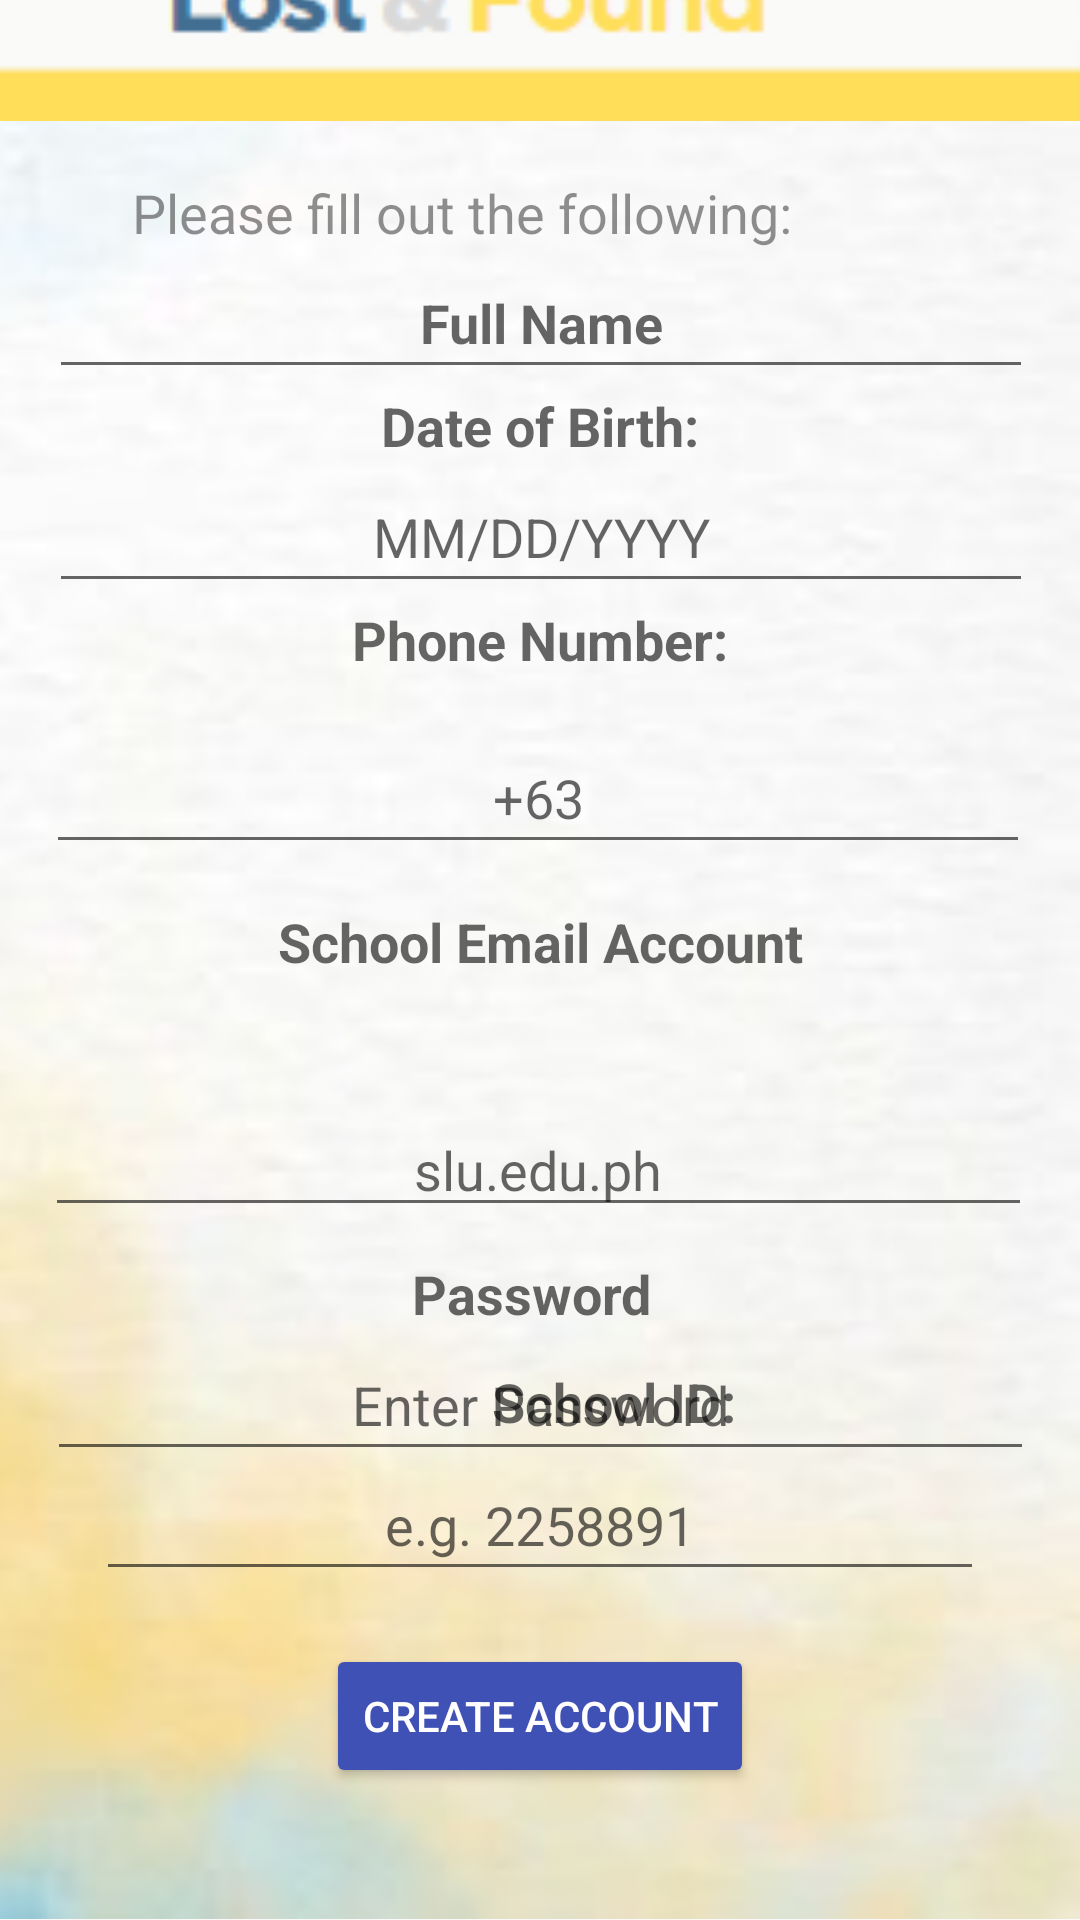

The Android layout XML behind this screen, and the referenced resources:
<!-- AndroidManifest.xml: application theme Theme.AppCompat.DayNight.NoActionBar -->
<!-- res/layout/client_registration.xml -->
<?xml version="1.0" encoding="utf-8"?>
<androidx.constraintlayout.widget.ConstraintLayout xmlns:android="http://schemas.android.com/apk/res/android"
    xmlns:app="http://schemas.android.com/apk/res-auto"
    xmlns:tools="http://schemas.android.com/tools"
    android:layout_width="match_parent"
    android:layout_height="match_parent">

    <ImageView
        android:id="@+id/imageView3"
        android:layout_width="411dp"
        android:layout_height="732dp"
        app:layout_constraintBottom_toBottomOf="parent"
        app:layout_constraintEnd_toEndOf="parent"
        app:layout_constraintHorizontal_bias="1.0"
        app:layout_constraintStart_toStartOf="parent"
        app:layout_constraintTop_toTopOf="parent"
        app:layout_constraintVertical_bias="1.0"
        app:srcCompat="@drawable/background" />

    <ImageView
        android:id="@+id/imageView6"
        android:layout_width="413dp"
        android:layout_height="88dp"
        app:layout_constraintBottom_toBottomOf="parent"
        app:layout_constraintEnd_toEndOf="parent"
        app:layout_constraintHorizontal_bias="1.0"
        app:layout_constraintStart_toStartOf="parent"
        app:layout_constraintTop_toTopOf="@+id/imageView3"
        app:layout_constraintVertical_bias="0.073"
        app:srcCompat="@drawable/lostandfound" />


    <TextView
        android:id="@+id/textView3"
        android:layout_width="wrap_content"
        android:layout_height="wrap_content"
        android:text="Please fill out the following:"
        android:textAppearance="@style/TextAppearance.AppCompat.Medium"
        android:textColor="#750E0E0E"
        app:layout_constraintBottom_toBottomOf="@+id/imageView3"
        app:layout_constraintEnd_toEndOf="@+id/imageView3"
        app:layout_constraintHorizontal_bias="0.497"
        app:layout_constraintStart_toStartOf="@+id/imageView3"
        app:layout_constraintTop_toTopOf="@+id/imageView3"
        app:layout_constraintVertical_bias="0.213" />


    <TextView
        android:id="@+id/textViewSchoolId"
        android:layout_width="wrap_content"
        android:layout_height="wrap_content"
        android:layout_marginStart="164dp"
        android:layout_marginTop="372dp"
        android:text="School ID:"
        android:textAppearance="@style/TextAppearance.AppCompat.Medium"
        android:textStyle="bold"
        app:layout_constraintStart_toStartOf="parent"
        app:layout_constraintTop_toBottomOf="@id/textView3" />

    <EditText
        android:id="@+id/etSchoolId"
        android:layout_width="0dp"
        android:layout_height="47dp"
        android:layout_marginStart="32dp"
        android:layout_marginTop="4dp"
        android:layout_marginEnd="32dp"
        android:hint="e.g. 2258891"
        android:inputType="textEmailAddress"
        android:textAlignment="center"
        app:layout_constraintEnd_toEndOf="parent"
        app:layout_constraintHorizontal_bias="0.0"
        app:layout_constraintStart_toStartOf="parent"
        app:layout_constraintTop_toBottomOf="@id/textViewSchoolId" />

    <EditText
        android:id="@+id/FullName"
        android:layout_width="328dp"
        android:layout_height="47dp"
        android:ems="10"
        android:hint="Full Name"
        android:inputType="textPersonName"
        android:textAlignment="center"
        android:textStyle="bold"
        app:layout_constraintBottom_toBottomOf="parent"
        app:layout_constraintEnd_toEndOf="parent"
        app:layout_constraintHorizontal_bias="0.506"
        app:layout_constraintStart_toStartOf="parent"
        app:layout_constraintTop_toTopOf="@+id/imageView3"
        app:layout_constraintVertical_bias="0.255" />

    <TextView
        android:id="@+id/textView6"
        android:layout_width="wrap_content"
        android:layout_height="wrap_content"
        android:text="Date of Birth:"
        android:textAppearance="@style/TextAppearance.AppCompat.Medium"
        android:textStyle="bold"
        app:layout_constraintBottom_toBottomOf="@+id/SchoolEmail"
        app:layout_constraintEnd_toEndOf="parent"
        app:layout_constraintStart_toStartOf="parent"
        app:layout_constraintTop_toBottomOf="@+id/FullName"
        app:layout_constraintVertical_bias="0.0" />

    <EditText
        android:id="@+id/DateOfBirth"
        android:layout_width="328dp"
        android:layout_height="47dp"
        android:ems="10"
        android:hint="MM/DD/YYYY"
        android:inputType="textPersonName"
        android:textAlignment="center"
        app:layout_constraintBottom_toBottomOf="@+id/SchoolEmail"
        app:layout_constraintEnd_toEndOf="parent"
        app:layout_constraintHorizontal_bias="0.506"
        app:layout_constraintStart_toStartOf="parent"
        app:layout_constraintTop_toBottomOf="@+id/textView6"
        app:layout_constraintVertical_bias="0.0"
        android:maxLength="10" />

    <TextView
        android:id="@+id/textView10"
        android:layout_width="wrap_content"
        android:layout_height="wrap_content"
        android:text="Phone Number:"
        android:textAppearance="@style/TextAppearance.AppCompat.Medium"
        android:textStyle="bold"
        app:layout_constraintBottom_toBottomOf="@+id/imageView3"
        app:layout_constraintEnd_toEndOf="parent"
        app:layout_constraintStart_toStartOf="parent"
        app:layout_constraintTop_toBottomOf="@+id/DateOfBirth"
        app:layout_constraintVertical_bias="0.0" />

    <EditText
        android:id="@+id/PhoneNumber"
        android:layout_width="328dp"
        android:layout_height="47dp"
        android:ems="10"
        android:hint="+63"
        android:inputType="phone"
        android:textAlignment="center"
        app:layout_constraintBottom_toBottomOf="@+id/imageView3"
        app:layout_constraintEnd_toEndOf="parent"
        app:layout_constraintHorizontal_bias="0.481"
        app:layout_constraintStart_toStartOf="parent"
        app:layout_constraintTop_toBottomOf="@+id/textView10"
        app:layout_constraintVertical_bias="0.043"
        android:maxLength="11" />


    <TextView
        android:id="@+id/textView11"
        android:layout_width="wrap_content"
        android:layout_height="wrap_content"
        android:text="School Email Account"
        android:textAppearance="@style/TextAppearance.AppCompat.Medium"
        android:textStyle="bold"
        app:layout_constraintBottom_toBottomOf="@+id/imageView3"
        app:layout_constraintEnd_toEndOf="parent"
        app:layout_constraintStart_toStartOf="parent"
        app:layout_constraintTop_toBottomOf="@+id/PhoneNumber"
        app:layout_constraintVertical_bias="0.042" />

    <EditText
        android:id="@+id/SchoolEmail"
        android:layout_width="329dp"
        android:layout_height="40dp"
        android:ems="10"
        android:hint="slu.edu.ph"
        android:inputType="textEmailAddress"
        android:textAlignment="center"
        app:layout_constraintBottom_toBottomOf="@+id/imageView3"
        app:layout_constraintEnd_toEndOf="parent"
        app:layout_constraintHorizontal_bias="0.487"
        app:layout_constraintStart_toStartOf="parent"
        app:layout_constraintTop_toTopOf="parent"
        app:layout_constraintVertical_bias="0.615" />

    <Button
        android:id="@+id/CreateAccount"
        android:layout_width="wrap_content"
        android:layout_height="wrap_content"
        android:backgroundTint="#3F51B5"
        android:text="Create Account"
        android:textColor="#FFFDFD"
        app:layout_constraintBottom_toBottomOf="@+id/imageView3"
        app:layout_constraintEnd_toEndOf="parent"
        app:layout_constraintStart_toStartOf="parent"
        app:layout_constraintTop_toBottomOf="@+id/textView11"
        app:layout_constraintVertical_bias="0.834" />

    <EditText
        android:id="@+id/Password"
        android:layout_width="329dp"
        android:layout_height="47dp"
        android:layout_marginBottom="32dp"
        android:ems="10"
        android:hint="Enter Password"
        android:inputType="textPersonName"
        android:textAlignment="center"
        app:layout_constraintBottom_toTopOf="@+id/CreateAccount"
        app:layout_constraintEnd_toEndOf="parent"
        app:layout_constraintStart_toStartOf="parent"
        app:layout_constraintTop_toBottomOf="@+id/textView2"
        app:layout_constraintVertical_bias="0.0" />

    <TextView
        android:id="@+id/textView2"
        android:layout_width="wrap_content"
        android:layout_height="wrap_content"
        android:text="Password"
        android:textAppearance="@style/TextAppearance.AppCompat.Medium"
        android:textStyle="bold"
        app:layout_constraintBottom_toBottomOf="@+id/imageView3"
        app:layout_constraintEnd_toEndOf="parent"
        app:layout_constraintHorizontal_bias="0.49"
        app:layout_constraintStart_toStartOf="parent"
        app:layout_constraintTop_toBottomOf="@+id/SchoolEmail"
        app:layout_constraintVertical_bias="0.049" />
</androidx.constraintlayout.widget.ConstraintLayout>
<!-- resources referenced by this layout -->
<resources>
  <!-- drawable background: jpg bitmap (drawable, 6268 bytes) -->
  <!-- drawable lostandfound: png bitmap (drawable, 4087 bytes) -->
</resources>
